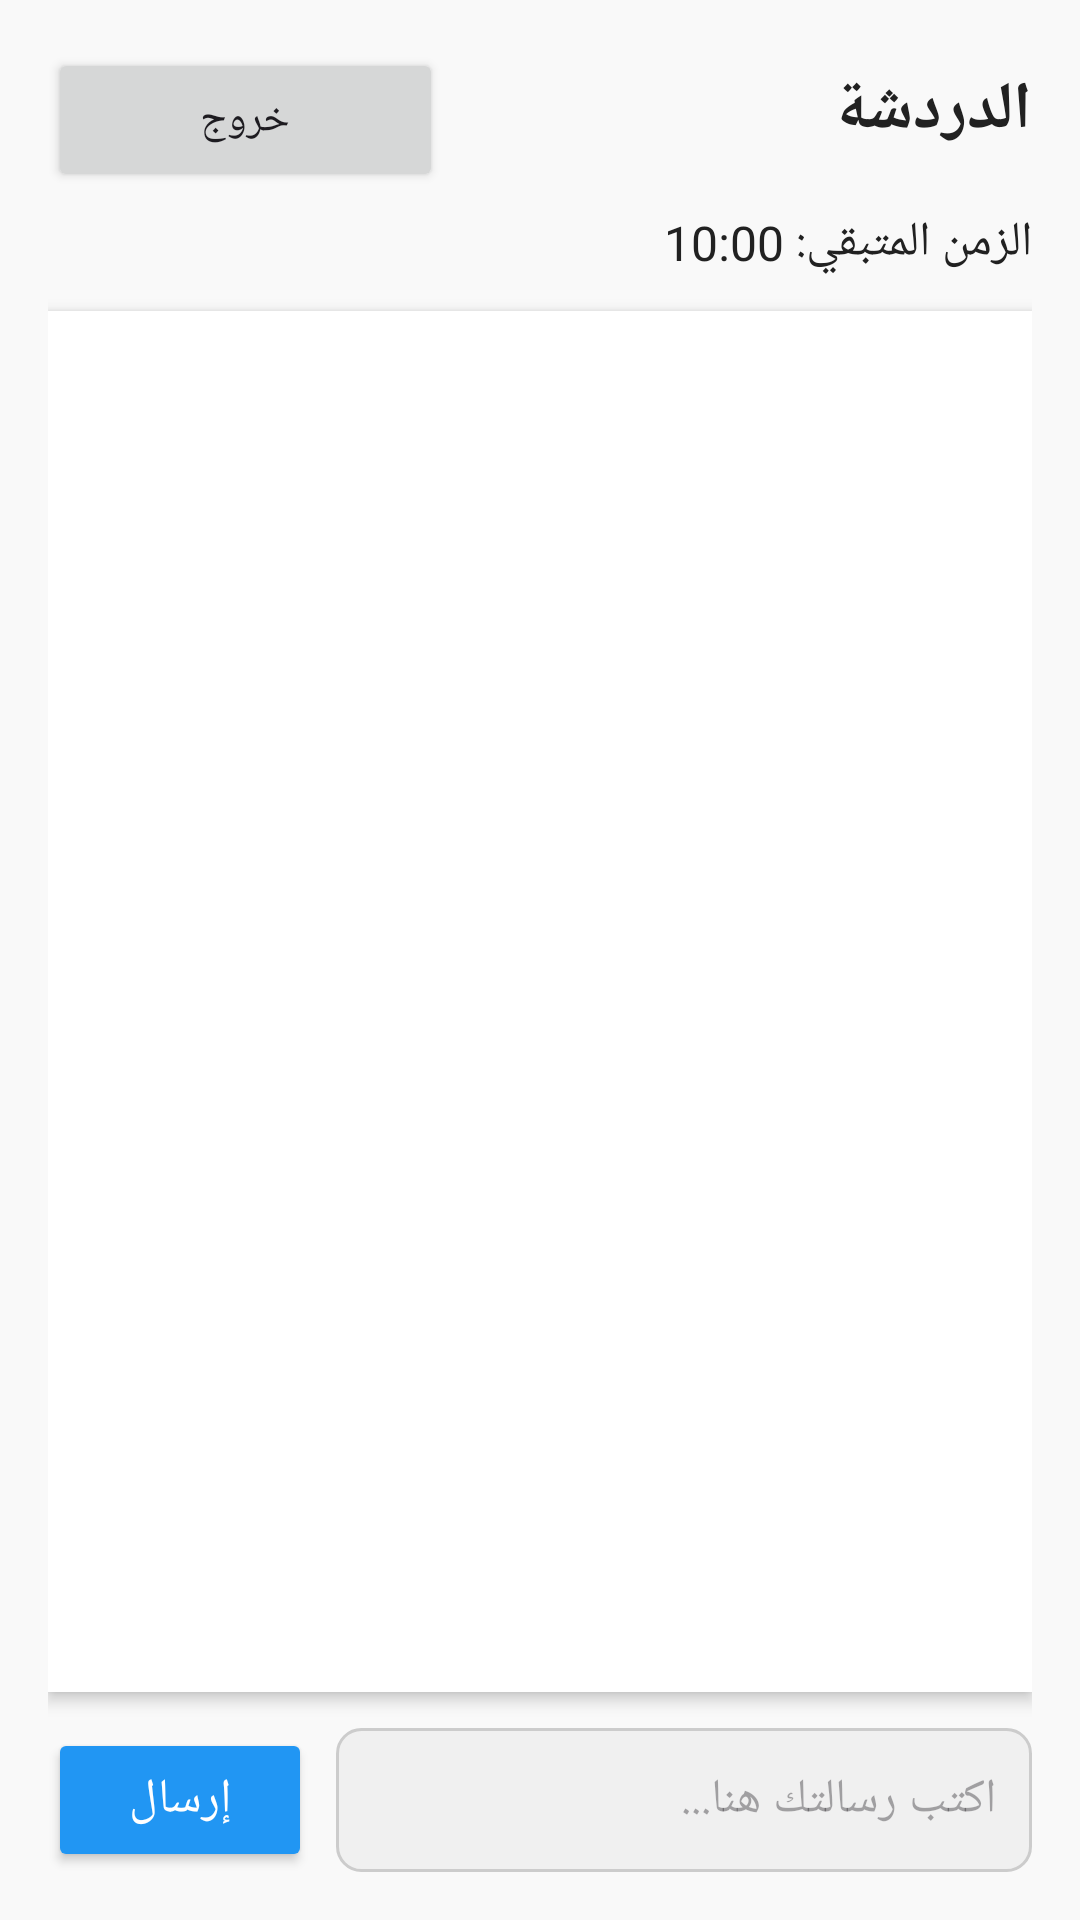

Here is an Android app screen rendered from its layout file. Give the layout XML and the strings, colors and styles it references.
<!-- AndroidManifest.xml: application theme Theme.ChatApp2 -->
<!-- res/layout/activity_user_chat.xml -->
<LinearLayout xmlns:android="http://schemas.android.com/apk/res/android"
    android:layoutDirection="rtl"
    android:orientation="vertical"
    android:background="@color/background"
    android:padding="16dp"
    android:layout_width="match_parent"
    android:layout_height="match_parent">
<LinearLayout
    android:layout_width="match_parent"
    android:layout_height="wrap_content"
    android:orientation="horizontal">
    
    <TextView
        android:text="الدردشة"
        android:textSize="22sp"
        android:textStyle="bold"
        android:layout_weight="3"
        android:textColor="@color/textPrimary"
        android:fontFamily="@font/alhadari"
        android:layout_width="wrap_content"
        android:layout_height="wrap_content"/>
    <Button
        android:id="@+id/btnLogout"
        android:text="خروج"
        android:layout_weight="1"
        android:layout_width="wrap_content"
        android:layout_height="wrap_content"/>
</LinearLayout>
    
    <TextView
        android:id="@+id/tvTimer"
        android:text="الزمن المتبقي: 10:00"
        android:textSize="16sp"
        android:textColor="@color/textPrimary"
        android:fontFamily="@font/alhadari"
        android:layout_marginTop="6dp"
        android:layout_width="wrap_content"
        android:layout_height="wrap_content"/>

    
    <androidx.recyclerview.widget.RecyclerView
        android:id="@+id/recycler"
        android:layout_width="match_parent"
        android:layout_height="0dp"
        android:layout_weight="1"
        android:background="@android:color/white"
        android:elevation="3dp"
        android:padding="8dp"
        android:layout_marginTop="12dp"
        android:clipToPadding="false"/>

    
    <LinearLayout
        android:orientation="horizontal"
        android:layout_width="match_parent"
        android:layout_height="wrap_content"
        android:layout_marginTop="12dp"
        android:gravity="center_vertical">

        <EditText
            android:id="@+id/etMessage"
            android:hint="اكتب رسالتك هنا..."
            android:layout_weight="1"
            android:layout_width="0dp"
            android:layout_height="wrap_content"
            android:background="@drawable/edittext_background"
            android:padding="12dp"
            android:textColor="@color/textPrimary"
            android:textSize="16sp"
            android:fontFamily="@font/alhadari"
            android:inputType="textMultiLine"
            android:maxLines="4"
            android:minHeight="48dp"/>

        <Button
            android:id="@+id/btnSend"
            android:text="إرسال"
            android:backgroundTint="@color/primary"
            android:textColor="@android:color/white"
            android:textSize="16sp"
            android:fontFamily="@font/alhadari"
            android:layout_width="wrap_content"
            android:layout_height="wrap_content"
            android:layout_marginStart="8dp"
            android:minHeight="48dp"
            android:elevation="2dp"/>
    </LinearLayout>
</LinearLayout>
<!-- resources referenced by this layout -->
<resources>
  <color name="background">#F9F9F9</color>
  <color name="primary">#2196F3</color>
  <color name="textPrimary">#212121</color>
  <!-- drawable edittext_background (drawable) -->
  <shape xmlns:android="http://schemas.android.com/apk/res/android"
      android:shape="rectangle">
      <solid android:color="#F0F0F0"/>
      <corners android:radius="8dp"/>
      <stroke android:width="1dp" android:color="#CCC"/>
  </shape>
  <style name="Theme.ChatApp2" parent="Base.Theme.ChatApp" />
  <style name="Base.Theme.ChatApp" parent="Theme.Material3.DayNight.NoActionBar">
          
          
      </style>
</resources>
